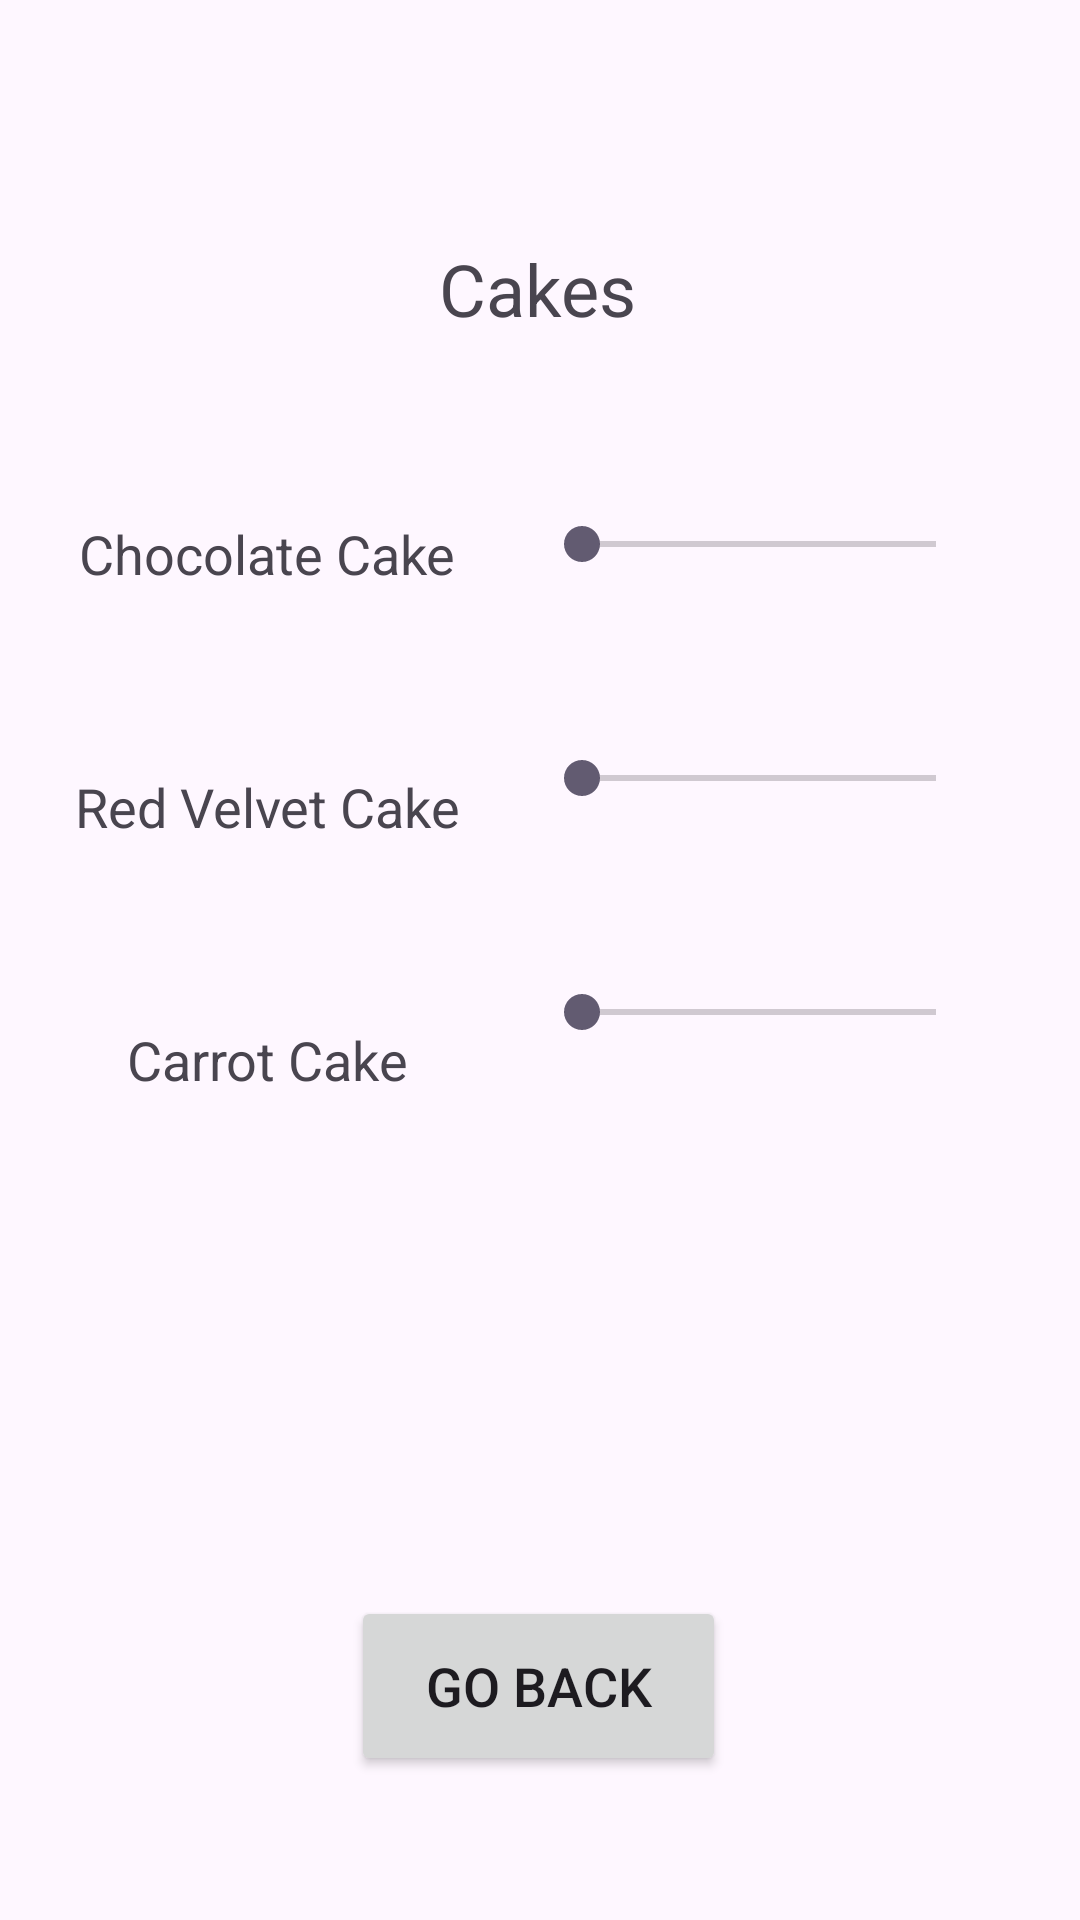

Reconstruct the res/layout file that produces this screen, plus the resources it refers to.
<!-- AndroidManifest.xml: application theme Theme.BakeryApplication -->
<!-- res/layout/activity_cake_menu.xml -->
<?xml version="1.0" encoding="utf-8"?>
<androidx.constraintlayout.widget.ConstraintLayout xmlns:android="http://schemas.android.com/apk/res/android"
    android:layout_width="match_parent"
    android:layout_height="match_parent"
    xmlns:app="http://schemas.android.com/apk/res-auto">

    <TextView
        android:id="@+id/CakesMenuTextView"
        android:layout_width="wrap_content"
        android:layout_height="wrap_content"
        android:text="@string/cakes"
        android:textSize="24sp"
        android:layout_marginTop="80dp"
        app:layout_constraintEnd_toEndOf="parent"
        app:layout_constraintHorizontal_bias="0.498"
        app:layout_constraintStart_toStartOf="parent"
        app:layout_constraintTop_toTopOf="parent" />

    <TextView
        android:id="@+id/ChocolateCakeTextView"
        android:layout_width="wrap_content"
        android:layout_height="wrap_content"
        android:layout_marginTop="60dp"
        android:text="@string/chocolate_cake"
        android:textSize="18sp"
        app:layout_constraintEnd_toStartOf="@+id/ChocolateCakeSeekBar"
        app:layout_constraintStart_toStartOf="parent"
        app:layout_constraintTop_toBottomOf="@+id/CakesMenuTextView" />

    <SeekBar
        android:id="@+id/ChocolateCakeSeekBar"
        android:layout_width="150dp"
        android:layout_height="wrap_content"
        android:layout_marginTop="60dp"
        android:layout_marginEnd="32dp"
        app:layout_constraintEnd_toEndOf="parent"
        app:layout_constraintTop_toBottomOf="@+id/CakesMenuTextView" />

    <TextView
        android:id="@+id/RedVelvetCakeTextView"
        android:layout_width="wrap_content"
        android:layout_height="wrap_content"
        android:layout_marginTop="60dp"
        android:text="Red Velvet Cake"
        android:textSize="18sp"
        app:layout_constraintEnd_toStartOf="@+id/RedVelvetCakeSeekBar"
        app:layout_constraintStart_toStartOf="parent"
        app:layout_constraintTop_toBottomOf="@+id/ChocolateCakeTextView" />

    <SeekBar
        android:id="@+id/RedVelvetCakeSeekBar"
        android:layout_width="150dp"
        android:layout_height="wrap_content"
        android:layout_marginTop="60dp"
        android:layout_marginEnd="32dp"
        app:layout_constraintEnd_toEndOf="parent"
        app:layout_constraintTop_toBottomOf="@+id/ChocolateCakeSeekBar" />

    <TextView
        android:id="@+id/CarrotCakeTextView"
        android:layout_width="wrap_content"
        android:layout_height="wrap_content"
        android:layout_marginTop="60dp"
        android:text="Carrot Cake"
        android:textSize="18sp"
        app:layout_constraintEnd_toStartOf="@+id/CarrotCakeSeekBar"
        app:layout_constraintStart_toStartOf="parent"
        app:layout_constraintTop_toBottomOf="@+id/RedVelvetCakeTextView" />

    <SeekBar
        android:id="@+id/CarrotCakeSeekBar"
        android:layout_width="150dp"
        android:layout_height="wrap_content"
        android:layout_marginTop="60dp"
        android:layout_marginEnd="32dp"
        app:layout_constraintEnd_toEndOf="parent"
        app:layout_constraintTop_toBottomOf="@+id/RedVelvetCakeSeekBar" />

    <Button
        android:id="@+id/goBack"
        android:layout_width="125dp"
        android:layout_height="60dp"
        android:text="@string/go_back"
        android:textSize="18sp"
        android:layout_marginBottom="48dp"
        app:layout_constraintBottom_toBottomOf="parent"
        app:layout_constraintEnd_toEndOf="parent"
        app:layout_constraintHorizontal_bias="0.498"
        app:layout_constraintStart_toStartOf="parent" />

</androidx.constraintlayout.widget.ConstraintLayout>
<!-- resources referenced by this layout -->
<resources>
  <string name="cakes">Cakes</string>
  <string name="chocolate_cake">Chocolate Cake</string>
  <string name="go_back">Go back</string>
  <style name="Theme.BakeryApplication" parent="Base.Theme.BakeryApplication" />
  <style name="Base.Theme.BakeryApplication" parent="Theme.Material3.DayNight.NoActionBar">
          
          
      </style>
</resources>
